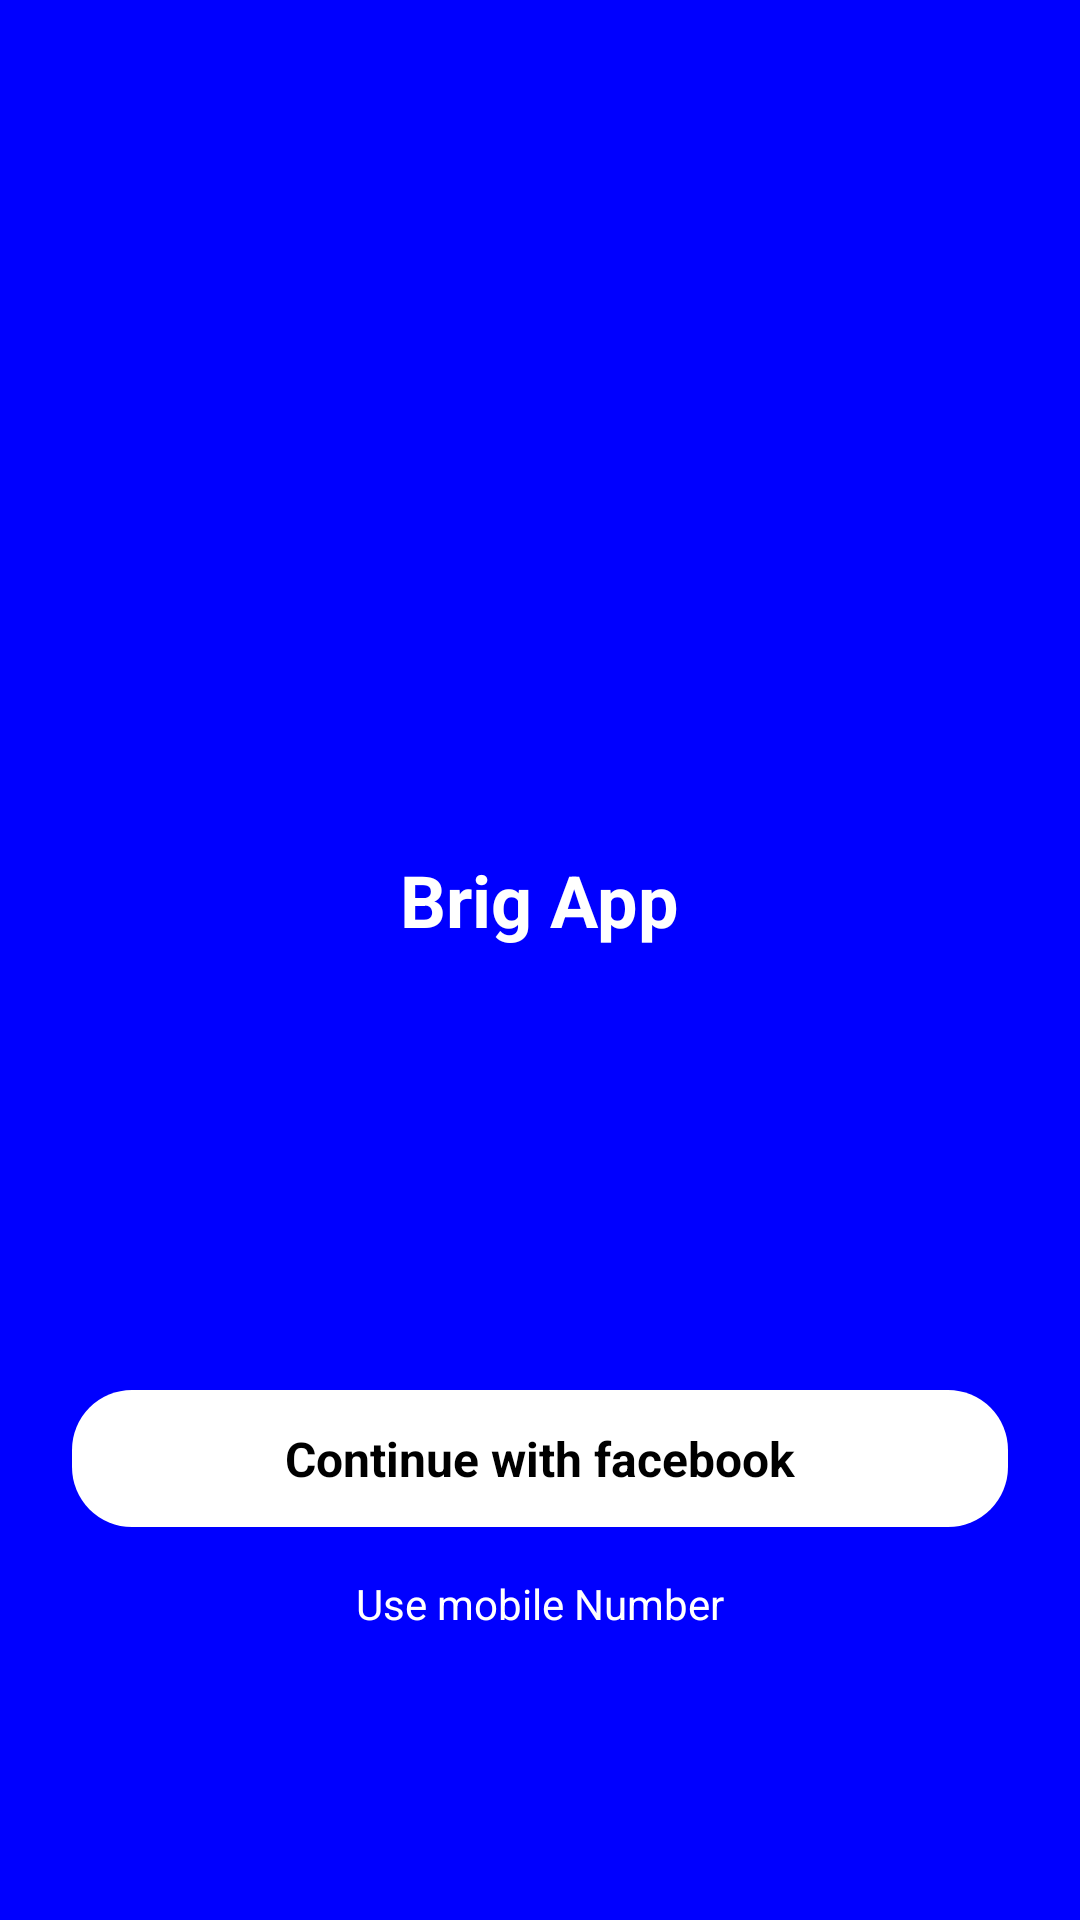

Reconstruct the res/layout file that produces this screen, plus the resources it refers to.
<!-- AndroidManifest.xml: application theme Theme.FacebookLogin -->
<!-- res/layout/fragment_login.xml -->
<?xml version="1.0" encoding="utf-8"?>

<FrameLayout xmlns:android="http://schemas.android.com/apk/res/android"
    xmlns:tools="http://schemas.android.com/tools"
    android:layout_width="match_parent"
    android:layout_height="match_parent"
    tools:context=".LoginFragment">
    <RelativeLayout
        android:layout_width="match_parent"
        android:layout_height="match_parent"
        android:background="@color/background">

        <ImageView
            android:layout_width="140dp"
            android:layout_height="140dp"
            android:layout_centerInParent="true"
            android:src="@drawable/app_logo"
            android:backgroundTint="@color/white"
            android:translationY="-120dp" />

        <TextView
            android:layout_width="wrap_content"
            android:layout_height="wrap_content"
            android:layout_centerInParent="true"
            android:text="@string/app_name"
            android:textColor="@color/white"
            android:textSize="24sp"
            android:translationY="-20dp"
            android:textStyle="bold"/>

        <androidx.appcompat.widget.LinearLayoutCompat
            android:layout_width="match_parent"
            android:layout_height="wrap_content"
            android:layout_alignParentBottom="true"
            android:layout_centerHorizontal="true"
            android:layout_marginBottom="96dp"
            android:orientation="vertical">

            <FrameLayout
                android:id="@+id/FrameLayout1"
                android:layout_width="match_parent"
                android:layout_height="wrap_content">

                <com.facebook.login.widget.LoginButton
                    android:id="@+id/loginButton"
                    android:layout_width="wrap_content"
                    android:layout_height="wrap_content"
                    android:layout_gravity="center"
                    android:visibility="gone" />

                <TextView
                    android:id="@+id/facebook"
                    android:layout_width="match_parent"
                    android:layout_height="wrap_content"
                    android:background="@drawable/button"
                    android:textSize="16sp"
                    android:layout_marginLeft="24dp"
                    android:layout_marginRight="24dp"
                    android:gravity="center"
                    android:paddingTop="12dp"
                    android:paddingBottom="12dp"
                    android:layout_gravity="center"
                    android:text="Continue with facebook"
                    android:textColor="#000000"
                    android:textStyle="bold" />
            </FrameLayout>

            <TextView
                android:id="@+id/mobile"
                android:layout_width="wrap_content"
                android:layout_height="wrap_content"
                android:layout_gravity="center"
                android:layout_marginTop="16dp"
                android:text="Use mobile Number"
                android:textColor="@color/white" />

            <ProgressBar
                android:id="@+id/progressBar"
                style="?android:attr/progressBarStyleLarge"
                android:layout_width="wrap_content"
                android:layout_height="wrap_content"
                android:layout_centerHorizontal="true"
                android:layout_centerVertical="true"
                android:indeterminate="true"
                android:visibility="gone" />
        </androidx.appcompat.widget.LinearLayoutCompat>
    </RelativeLayout>

</FrameLayout>
<!-- resources referenced by this layout -->
<resources>
  <color name="background">#0000FF</color>
  <color name="white">#ffffff</color>
  <!-- drawable button (drawable) -->
  <?xml version="1.0" encoding="utf-8"?>
  
  <shape xmlns:android="http://schemas.android.com/apk/res/android"
      android:shape="rectangle">
      <solid
          android:width="1.5dip"
          android:color="#ffffff" />
  
      <corners
          android:bottomLeftRadius="20dp"
          android:bottomRightRadius="20dp"
          android:topLeftRadius="20dp"
          android:topRightRadius="20dp">
  
      </corners>
  </shape>
  <string name="app_name">Brig App</string>
  <style name="Theme.FacebookLogin" parent="Theme.AppCompat.DayNight.NoActionBar">
          
          <item name="colorPrimary">@color/purple_500</item>
          <item name="colorPrimaryVariant">@color/purple_700</item>
          <item name="colorOnPrimary">@color/white</item>
          
          <item name="colorSecondary">@color/teal_200</item>
          <item name="colorSecondaryVariant">@color/teal_700</item>
          <item name="colorOnSecondary">@color/black</item>
          
          <item name="android:statusBarColor" tools:targetApi="l">?attr/colorPrimaryVariant</item>
          
      </style>
  <color name="purple_500">#FF6200EE</color>
  <color name="purple_700">#FF3700B3</color>
  <color name="teal_200">#FF03DAC5</color>
  <color name="teal_700">#FF8F00</color>
  <color name="black">#FF000000</color>
</resources>
